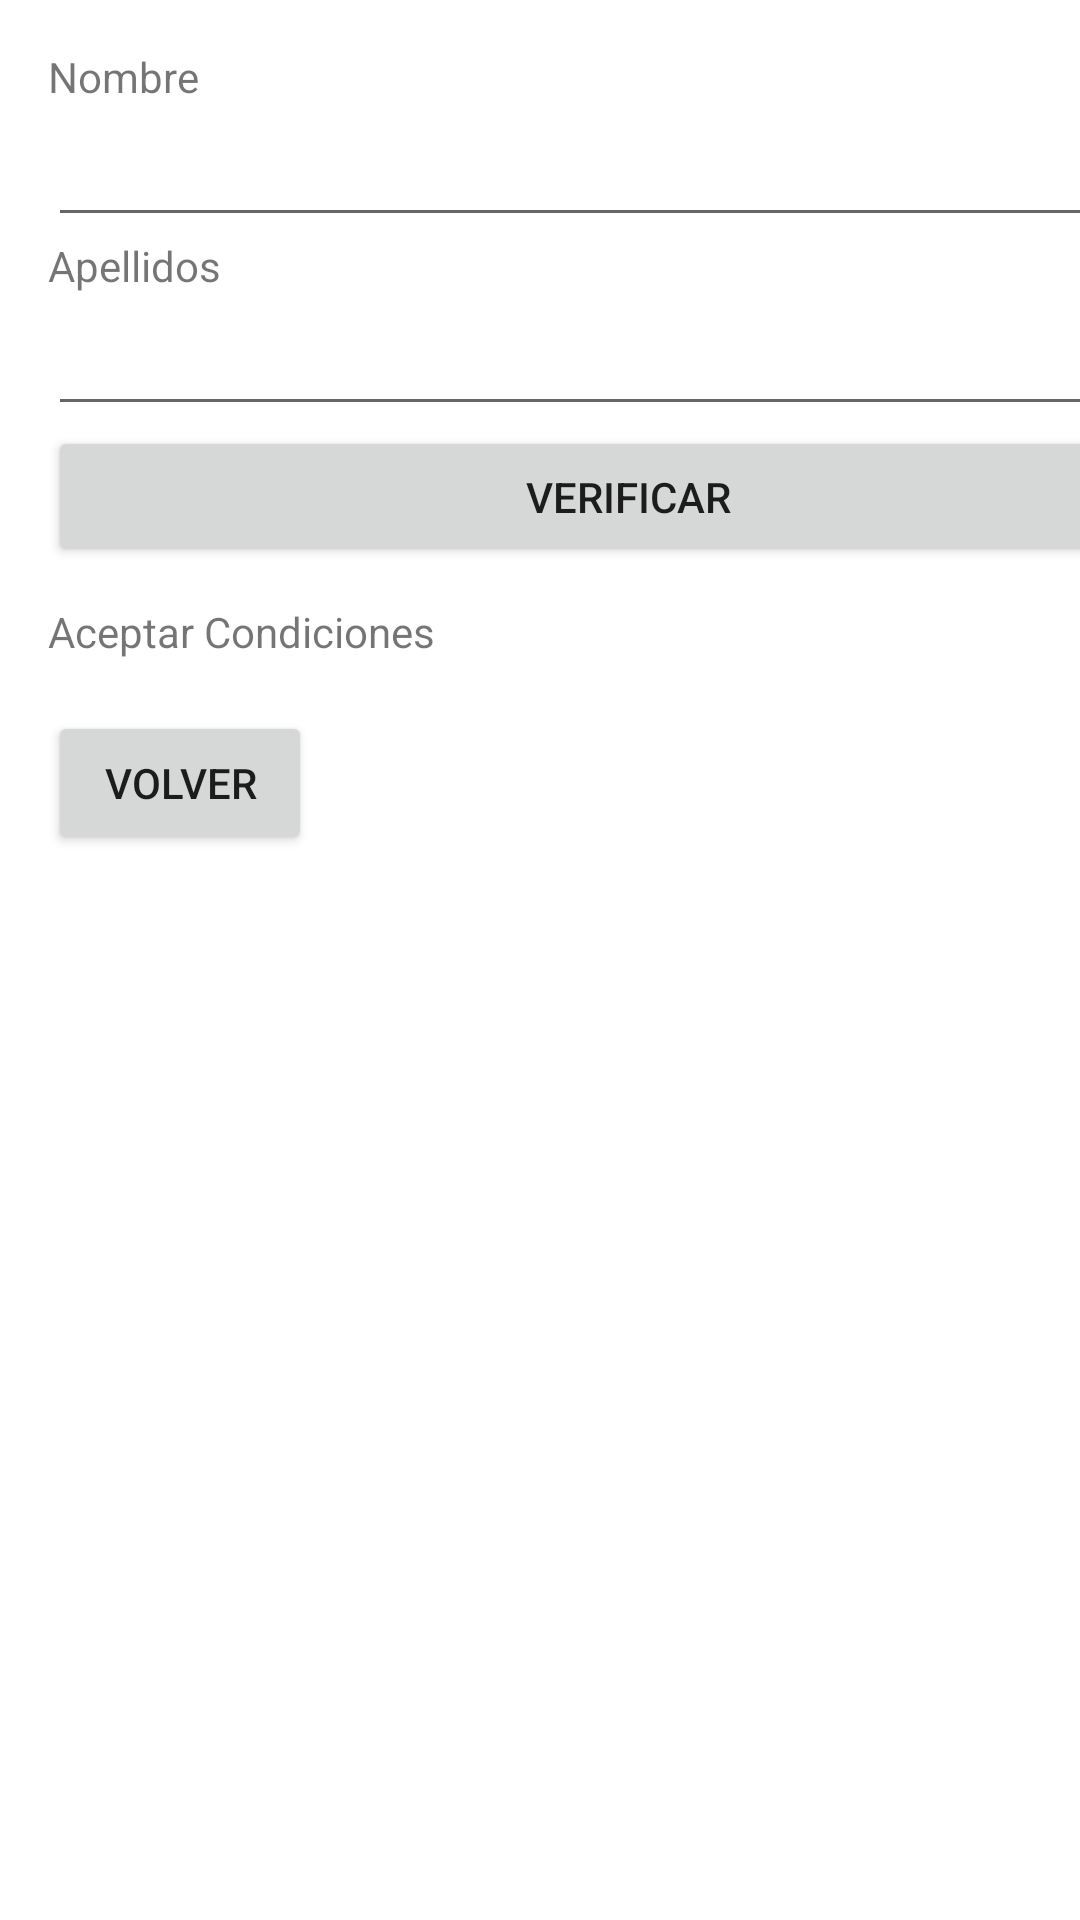

Reconstruct the res/layout file that produces this screen, plus the resources it refers to.
<!-- AndroidManifest.xml: application theme Theme.Ejercicio3_1 -->
<!-- res/layout/activity_1.xml -->
<?xml version="1.0" encoding="utf-8"?>
<androidx.constraintlayout.widget.ConstraintLayout xmlns:android="http://schemas.android.com/apk/res/android"
    xmlns:app="http://schemas.android.com/apk/res-auto"
    xmlns:tools="http://schemas.android.com/tools"
    android:layout_width="match_parent"
    android:layout_height="match_parent"
    tools:context=".Activity1">

    <TextView
        android:id="@+id/textView"
        android:layout_width="wrap_content"
        android:layout_height="wrap_content"
        android:layout_marginStart="16dp"
        android:layout_marginTop="16dp"
        android:text="@string/nombre"
        app:layout_constraintStart_toStartOf="parent"
        app:layout_constraintTop_toTopOf="parent" />

    <EditText
        android:id="@+id/editTextNombre"
        android:layout_width="384dp"
        android:layout_height="44dp"
        app:layout_constraintStart_toStartOf="@+id/textView"
        app:layout_constraintTop_toBottomOf="@+id/textView" />

    <TextView
        android:id="@+id/textView2"
        android:layout_width="wrap_content"
        android:layout_height="wrap_content"
        android:text="@string/apellidos"
        app:layout_constraintStart_toStartOf="@+id/editTextNombre"
        app:layout_constraintTop_toBottomOf="@+id/editTextNombre" />

    <EditText
        android:id="@+id/editTextApellidos"
        android:layout_width="384dp"
        android:layout_height="44dp"
        app:layout_constraintStart_toStartOf="@+id/textView2"
        app:layout_constraintTop_toBottomOf="@+id/textView2" />

    <Button
        android:id="@+id/btnVerificar"
        android:layout_width="387dp"
        android:layout_height="47dp"
        android:text="@string/verificar"
        app:layout_constraintStart_toStartOf="@+id/editTextApellidos"
        app:layout_constraintTop_toBottomOf="@+id/editTextApellidos" />

    <TextView
        android:id="@+id/textView3"
        android:layout_width="wrap_content"
        android:layout_height="wrap_content"
        android:layout_marginTop="12dp"
        android:text="@string/aceptarCondiciones"
        app:layout_constraintStart_toStartOf="@+id/btnVerificar"
        app:layout_constraintTop_toBottomOf="@+id/btnVerificar"></TextView>

    <Button
        android:id="@+id/btnVolver"
        android:layout_width="wrap_content"
        android:layout_height="wrap_content"
        android:layout_marginTop="48dp"
        android:text="@string/volver"
        app:layout_constraintStart_toStartOf="@+id/btnVerificar"
        app:layout_constraintTop_toBottomOf="@+id/btnVerificar" />

    <TextView
        android:id="@+id/txtCondicion"
        android:layout_width="wrap_content"
        android:layout_height="wrap_content"
        app:layout_constraintStart_toEndOf="@+id/textView3"
        app:layout_constraintTop_toTopOf="@+id/textView3" />


</androidx.constraintlayout.widget.ConstraintLayout>
<!-- resources referenced by this layout -->
<resources>
  <string name="aceptarCondiciones">Aceptar Condiciones</string>
  <string name="apellidos">Apellidos</string>
  <string name="nombre">Nombre</string>
  <string name="verificar">Verificar</string>
  <string name="volver">Volver</string>
  <style name="Theme.Ejercicio3_1" parent="Theme.MaterialComponents.DayNight.DarkActionBar">
          
          <item name="colorPrimary">@color/purple_500</item>
          <item name="colorPrimaryVariant">@color/purple_700</item>
          <item name="colorOnPrimary">@color/white</item>
          
          <item name="colorSecondary">@color/teal_200</item>
          <item name="colorSecondaryVariant">@color/teal_700</item>
          <item name="colorOnSecondary">@color/black</item>
          
          <item name="android:statusBarColor" tools:targetApi="l">?attr/colorPrimaryVariant</item>
          
      </style>
  <!-- not gathered from this repository: default colours our renderer supplied (Android Studio template values) -->
  <color name="purple_500">#FF6200EE</color>
  <color name="purple_700">#FF3700B3</color>
  <color name="teal_200">#FF03DAC5</color>
  <color name="teal_700">#FF018786</color>
  <color name="black">#FF000000</color>
  <color name="white">#FFFFFFFF</color>
</resources>
